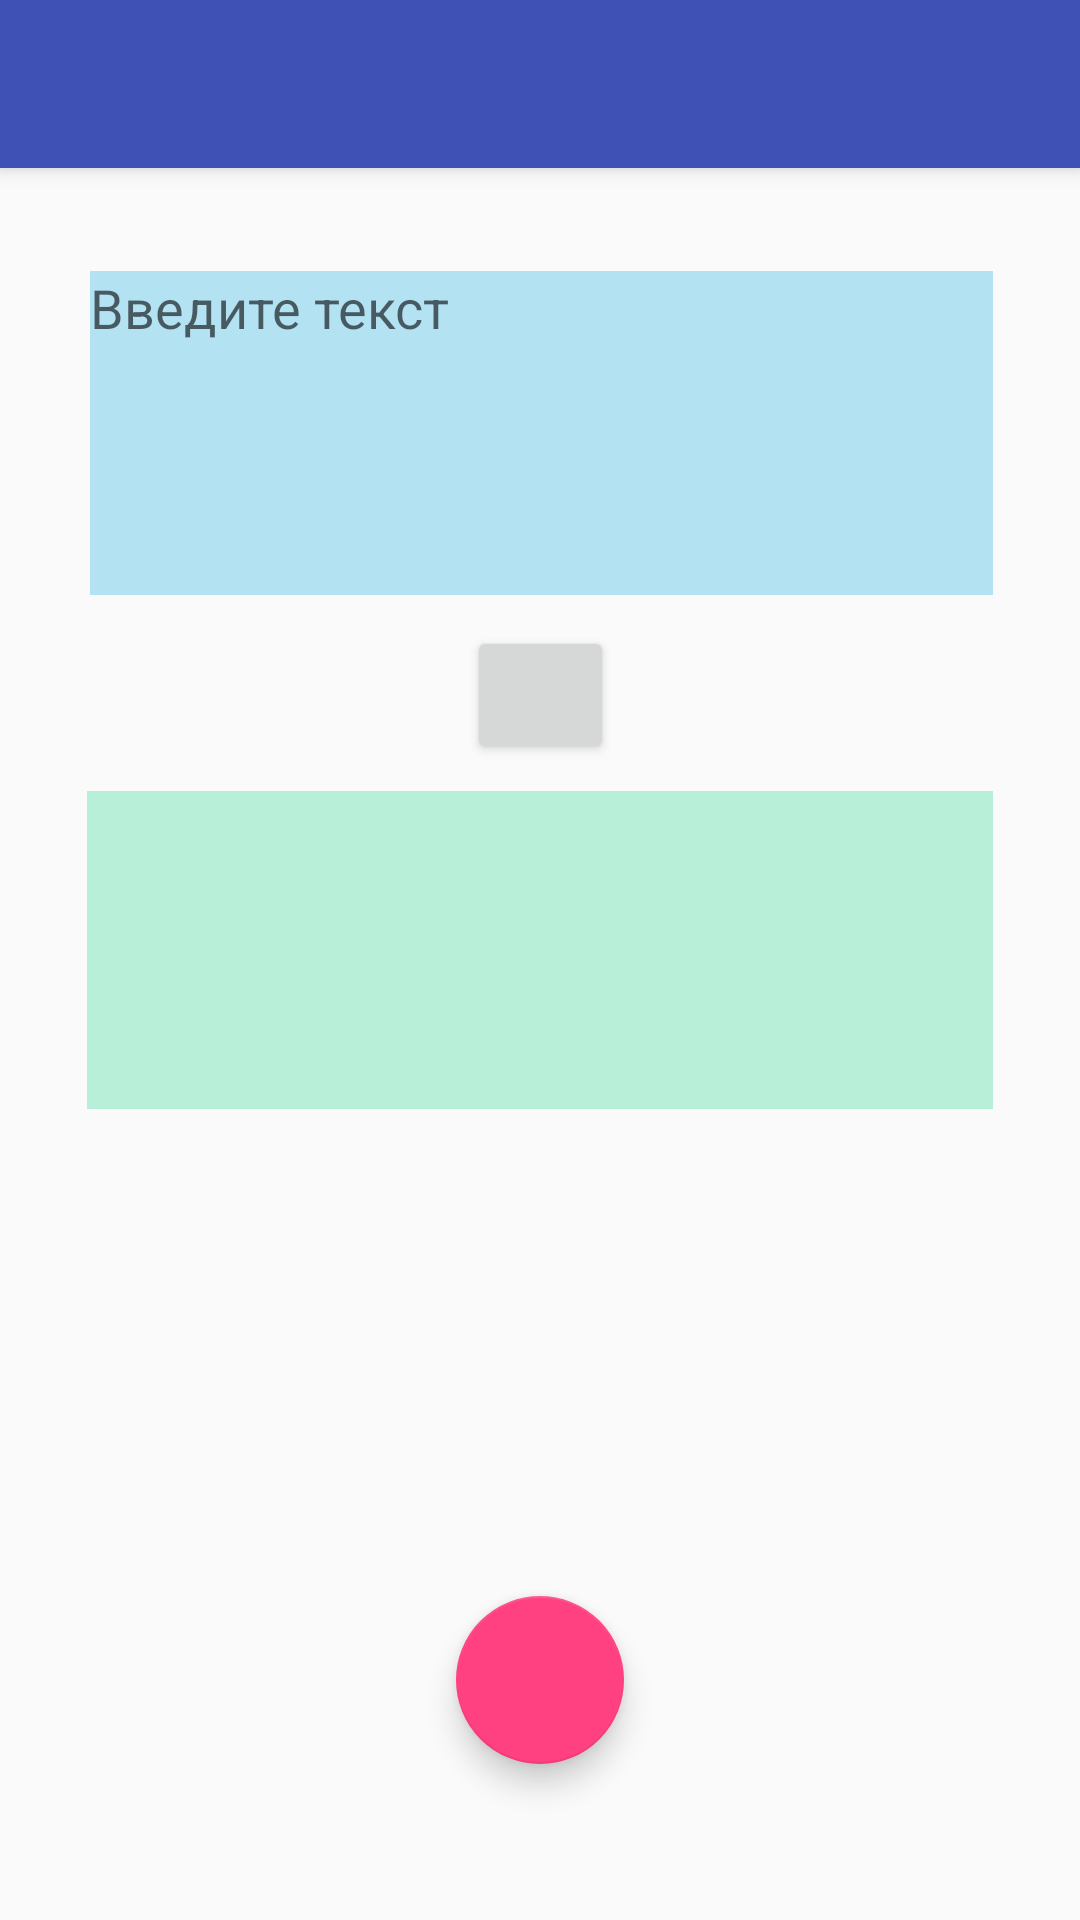

Write the Android layout XML for this screen, with the resource values it uses.
<!-- AndroidManifest.xml: application theme AppTheme -->
<!-- res/layout/activity_translate.xml -->
<?xml version="1.0" encoding="utf-8"?>
<android.support.constraint.ConstraintLayout
    xmlns:android="http://schemas.android.com/apk/res/android"
    xmlns:app="http://schemas.android.com/apk/res-auto"
    xmlns:tools="http://schemas.android.com/tools"
    android:layout_width="match_parent"
    android:layout_height="match_parent"
    android:orientation="vertical">

    <android.support.v7.widget.Toolbar
        android:id="@+id/my_toolbar"
        android:layout_width="match_parent"
        android:layout_height="wrap_content"
        android:background="?attr/colorPrimary"
        android:elevation="4dp"
        android:minHeight="?attr/actionBarSize"
        android:transitionName="actionBar"
        />

    <EditText
        android:id="@+id/inputWord"
        android:layout_width="301dp"
        android:layout_height="108dp"
        android:layout_marginBottom="4dp"
        android:layout_marginTop="32dp"
        android:background="@color/colorTranslateInput"
        android:hint="@string/translate_hint"
        android:textColor="@android:color/black"
        android:gravity="start"
        android:textAlignment="viewStart"
        app:layout_constraintBottom_toTopOf="@+id/buttonChange"
        app:layout_constraintEnd_toEndOf="parent"
        app:layout_constraintHorizontal_bias="0.506"
        app:layout_constraintStart_toStartOf="parent"
        app:layout_constraintTop_toBottomOf="@+id/my_toolbar"
         />

    <TextView
        android:id="@+id/resultWord"
        android:layout_width="302dp"
        android:layout_height="106dp"
        android:layout_marginBottom="268dp"
        android:layout_marginTop="3dp"
        android:background="@color/colorTranslateOutput"
        android:textColor="@android:color/black"
        app:layout_constraintBottom_toBottomOf="parent"
        app:layout_constraintEnd_toEndOf="parent"
        app:layout_constraintStart_toStartOf="parent"
        app:layout_constraintTop_toBottomOf="@+id/buttonChange" />

    <Button
        android:id="@+id/buttonChange"
        android:layout_width="49dp"
        android:layout_height="46dp"
        android:layout_marginBottom="4dp"
        android:layout_marginTop="4dp"
        android:drawableLeft="@drawable/ic_compare_arrows_black_24dp"
        android:onClick="changeText"
        app:layout_constraintBottom_toTopOf="@+id/resultWord"
        app:layout_constraintEnd_toEndOf="parent"
        app:layout_constraintHorizontal_bias="0.501"
        app:layout_constraintStart_toStartOf="parent"
        app:layout_constraintTop_toBottomOf="@+id/inputWord" />

    <android.support.design.widget.FloatingActionButton
        android:id="@+id/fab"
        android:layout_width="wrap_content"
        android:layout_height="wrap_content"
        android:layout_gravity="bottom|end"
        android:layout_marginBottom="52dp"
        android:onClick="saveWord"
        android:src="@drawable/ic_add_black_24dp"
        app:layout_constraintBottom_toBottomOf="parent"
        app:layout_constraintEnd_toEndOf="parent"
        app:layout_constraintStart_toStartOf="parent" />

</android.support.constraint.ConstraintLayout>
<!-- resources referenced by this layout -->
<resources>
  <color name="colorTranslateInput">#5b33b5e5</color>
  <color name="colorTranslateOutput">#5b40da9d</color>
  <string name="translate_hint">Введите текст</string>
  <style name="AppTheme" parent="Theme.AppCompat.Light.NoActionBar">
          
          <item name="colorPrimary">@color/colorPrimary</item>
          <item name="colorPrimaryDark">@color/colorPrimaryDark</item>
          <item name="colorAccent">@color/colorAccent</item>
          <item name="actionMenuTextColor">@color/toolbar_color</item>
      </style>
  <color name="colorPrimary">#3F51B5</color>
  <color name="colorPrimaryDark">#303F9F</color>
  <color name="colorAccent">#FF4081</color>
  <color name="toolbar_color">#FFFFFF</color>
</resources>
